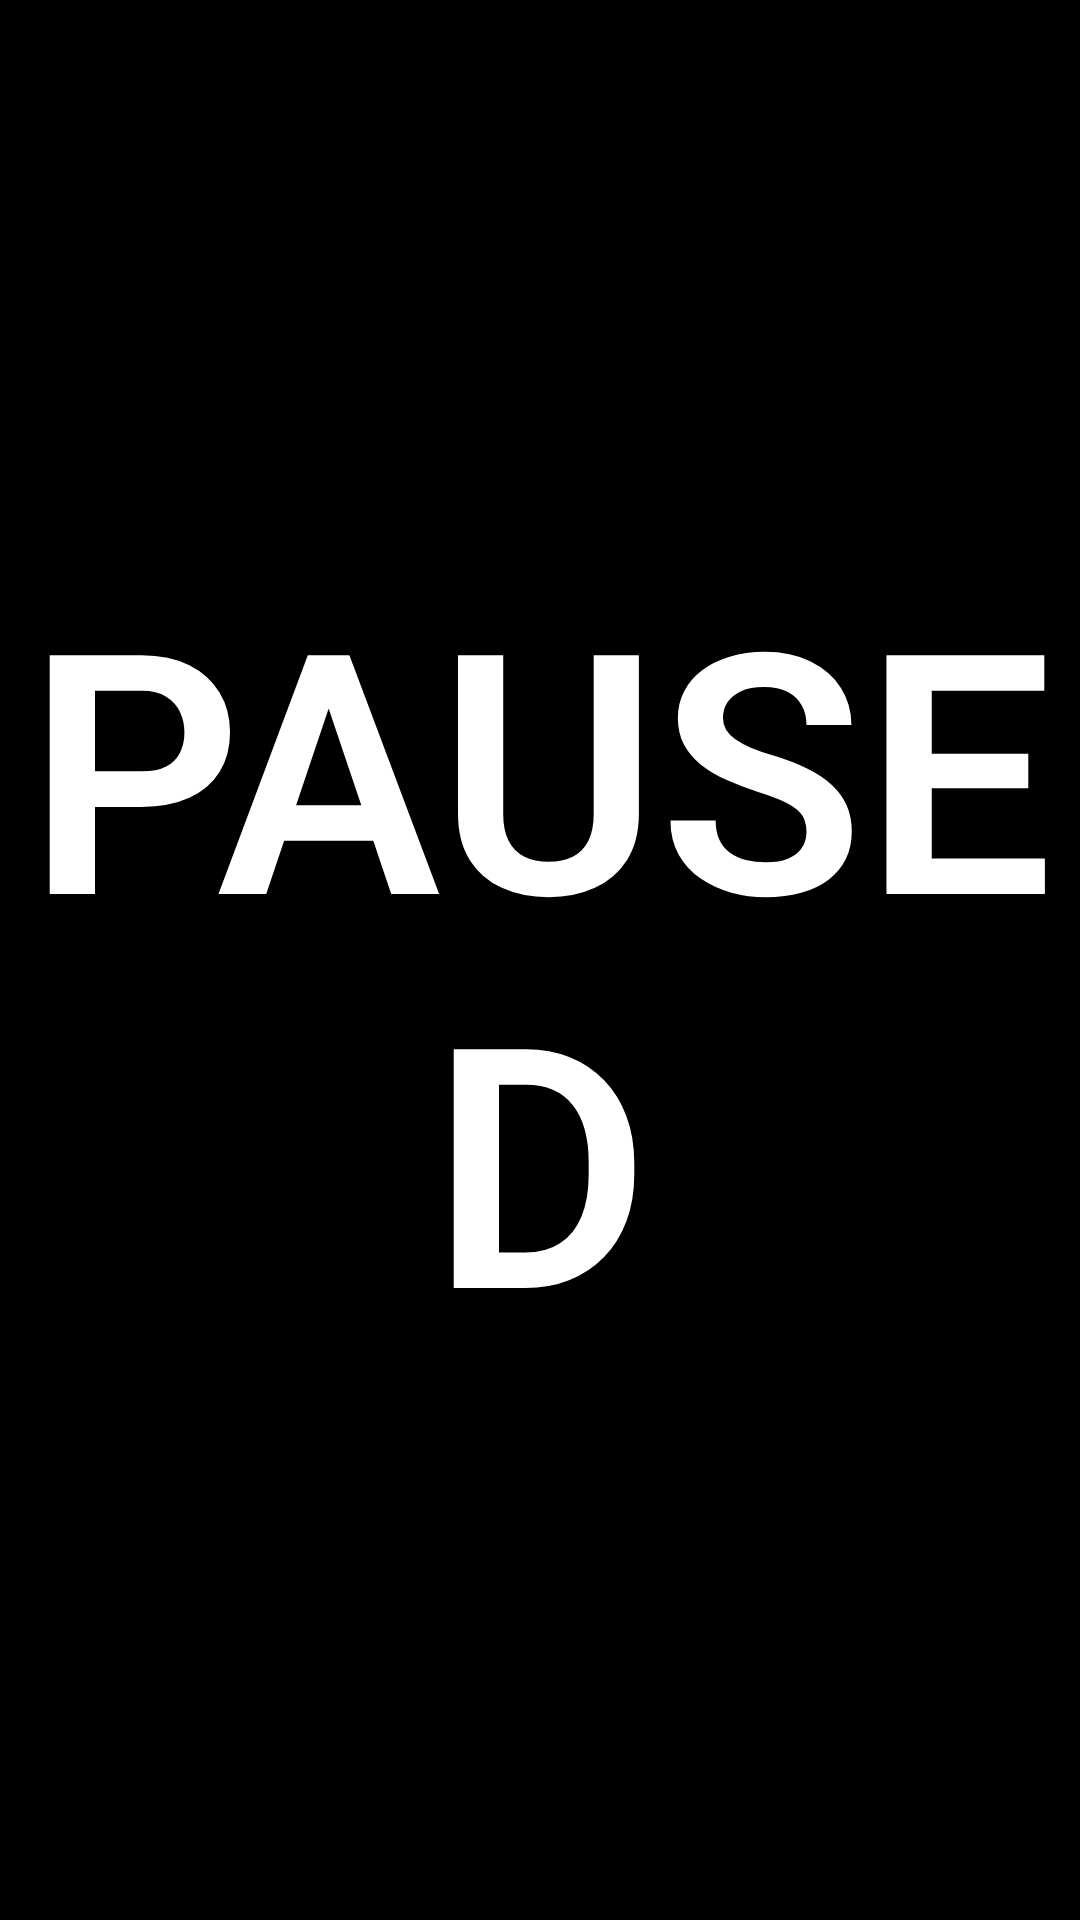

Layout XML and referenced resources for this Android screen:
<!-- AndroidManifest.xml: application theme AppTheme -->
<!-- res/layout/activity_main.xml -->
<?xml version="1.0" encoding="utf-8"?>
<android.support.v4.widget.DrawerLayout
xmlns:android="http://schemas.android.com/apk/res/android"
xmlns:app="http://schemas.android.com/apk/res-auto"
xmlns:tools="http://schemas.android.com/tools"
android:id="@+id/activity_flash_stim"
android:layout_width="match_parent"
android:layout_height="match_parent"
tools:context="bit.harrl7.visscan.Activities.MainActivity"
android:background="@android:color/black">

<RelativeLayout
    android:layout_width="match_parent"
    android:layout_height="match_parent"
    android:id="@+id/fragment_container">
</RelativeLayout>

<TextView
    android:layout_width="match_parent"
    android:layout_height="match_parent"
    android:text="Paused"
    android:textAppearance="@style/TextAppearance.AppCompat.Display4"
    android:id="@+id/tvPause"
    android:textColor="@android:color/background_light"
    android:textAlignment="center"
    android:textStyle="normal|bold"
    android:textAllCaps="true"
    android:gravity="center"/>



<LinearLayout
    android:layout_gravity="start"
    android:orientation="vertical"
    android:layout_width="400dp"
    android:layout_height="match_parent"
    android:background="#fafafa"
    android:gravity="top|center_vertical">

    <Button
        android:text="Home Page"
        android:layout_width="match_parent"
        android:layout_height="wrap_content"
        android:id="@+id/btnBackToHome"
        android:padding="30dp"
        android:layout_marginBottom="20dp"
        android:background="@drawable/btn_style"

        android:textAppearance="@style/TextAppearance.AppCompat.Button"
        android:textStyle="normal"
        android:textSize="30sp"
        android:textColor="@color/white"
        android:drawableLeft="@android:drawable/ic_menu_revert" />

    <Button
        android:text="Vision Tools"
        android:layout_width="match_parent"
        android:layout_height="wrap_content"
        android:id="@+id/btnBackToTools"
        android:padding="30dp"
        android:layout_marginBottom="20dp"
        android:background="@drawable/btn_style"
        android:textAppearance="@style/TextAppearance.AppCompat.Button"
        android:textStyle="normal"
        android:textSize="30sp"
        android:textColor="@color/white"
        android:drawableLeft="@android:drawable/ic_menu_view" />

    <TextView
        android:text="TextView"
        android:layout_width="match_parent"
        android:layout_height="wrap_content"
        android:layout_marginBottom="8dp"
        android:id="@+id/tvNameOfTest"
        android:textSize="32sp"
        android:layout_marginLeft="14dp"
        android:textColor="?android:attr/textColorSecondary"
        android:layout_marginTop="46dp" />


    <View
        android:layout_width="match_parent"
        android:layout_height="2dp"
        android:layout_marginBottom="20dp"
        android:background="@android:color/darker_gray"/>

    <Button
        android:text="Continue Test"
        android:layout_width="320dp"
        android:layout_height="wrap_content"
        android:id="@+id/btnStart"
        android:padding="30dp"
        android:layout_marginBottom="20dp"
        android:textAppearance="@style/TextAppearance.AppCompat.Button"
        android:textStyle="normal"
        android:background="@drawable/btn_style"
        android:textSize="30sp"
        android:textColor="@color/white"
        android:fontFamily="sans-serif-medium"
        android:drawableLeft="@android:drawable/ic_media_play"
        android:gravity="center"
        android:layout_gravity="center" />

    <Button
        android:text="Save Results"
        android:layout_width="320dp"
        android:layout_height="wrap_content"
        android:layout_gravity="center"
        android:id="@+id/btnSave"
        android:padding="30dp"
        android:drawableLeft="@android:drawable/ic_menu_save"
        android:layout_marginBottom="20dp"
        android:background="@drawable/btn_style"
        android:textAppearance="@style/TextAppearance.AppCompat.Button"
        android:textStyle="normal"
        android:textSize="30sp"
        android:textColor="@color/white"
        android:gravity="center" />

</LinearLayout>

</android.support.v4.widget.DrawerLayout>
<!-- resources referenced by this layout -->
<resources>
  <color name="white">#ffffff</color>
  <!-- drawable btn_style (drawable) -->
  <?xml version="1.0" encoding="utf-8"?>
  <selector xmlns:android="http://schemas.android.com/apk/res/android" >
  
      <item android:state_pressed="true" >
          <shape android:shape="rectangle">
              <solid android:color="@color/ButtonBluePressed"/>
              <corners android:radius="5dp"/>
          </shape>
      </item>
  
      <item android:textColor="@color/colorLight">
          <shape android:shape="rectangle">
              <solid android:color="@color/ButtonBlue"/>
              <corners android:radius="5dp"/>
          </shape>
      </item>
  
  
  </selector>
  <style name="AppTheme" parent="Theme.AppCompat.Light.NoActionBar.FullScreen">
          
          <item name="colorPrimary">@color/colorPrimary</item>
          <item name="colorPrimaryDark">@color/colorPrimaryDark</item>
          <item name="colorAccent">@color/colorAccent</item>
      </style>
  <color name="ButtonBlue">#64b3f1</color>
  <style name="Theme.AppCompat.Light.NoActionBar.FullScreen" parent="@style/Theme.AppCompat.Light">
          <item name="windowNoTitle">true</item>
          <item name="windowActionBar">false</item>
          <item name="android:windowFullscreen">true</item>
          <item name="android:windowContentOverlay">@null</item>
      </style>
  <color name="colorPrimary">#3f51b5</color>
  <color name="colorPrimaryDark">#303F9F</color>
  <color name="colorAccent">#ff4081</color>
</resources>
